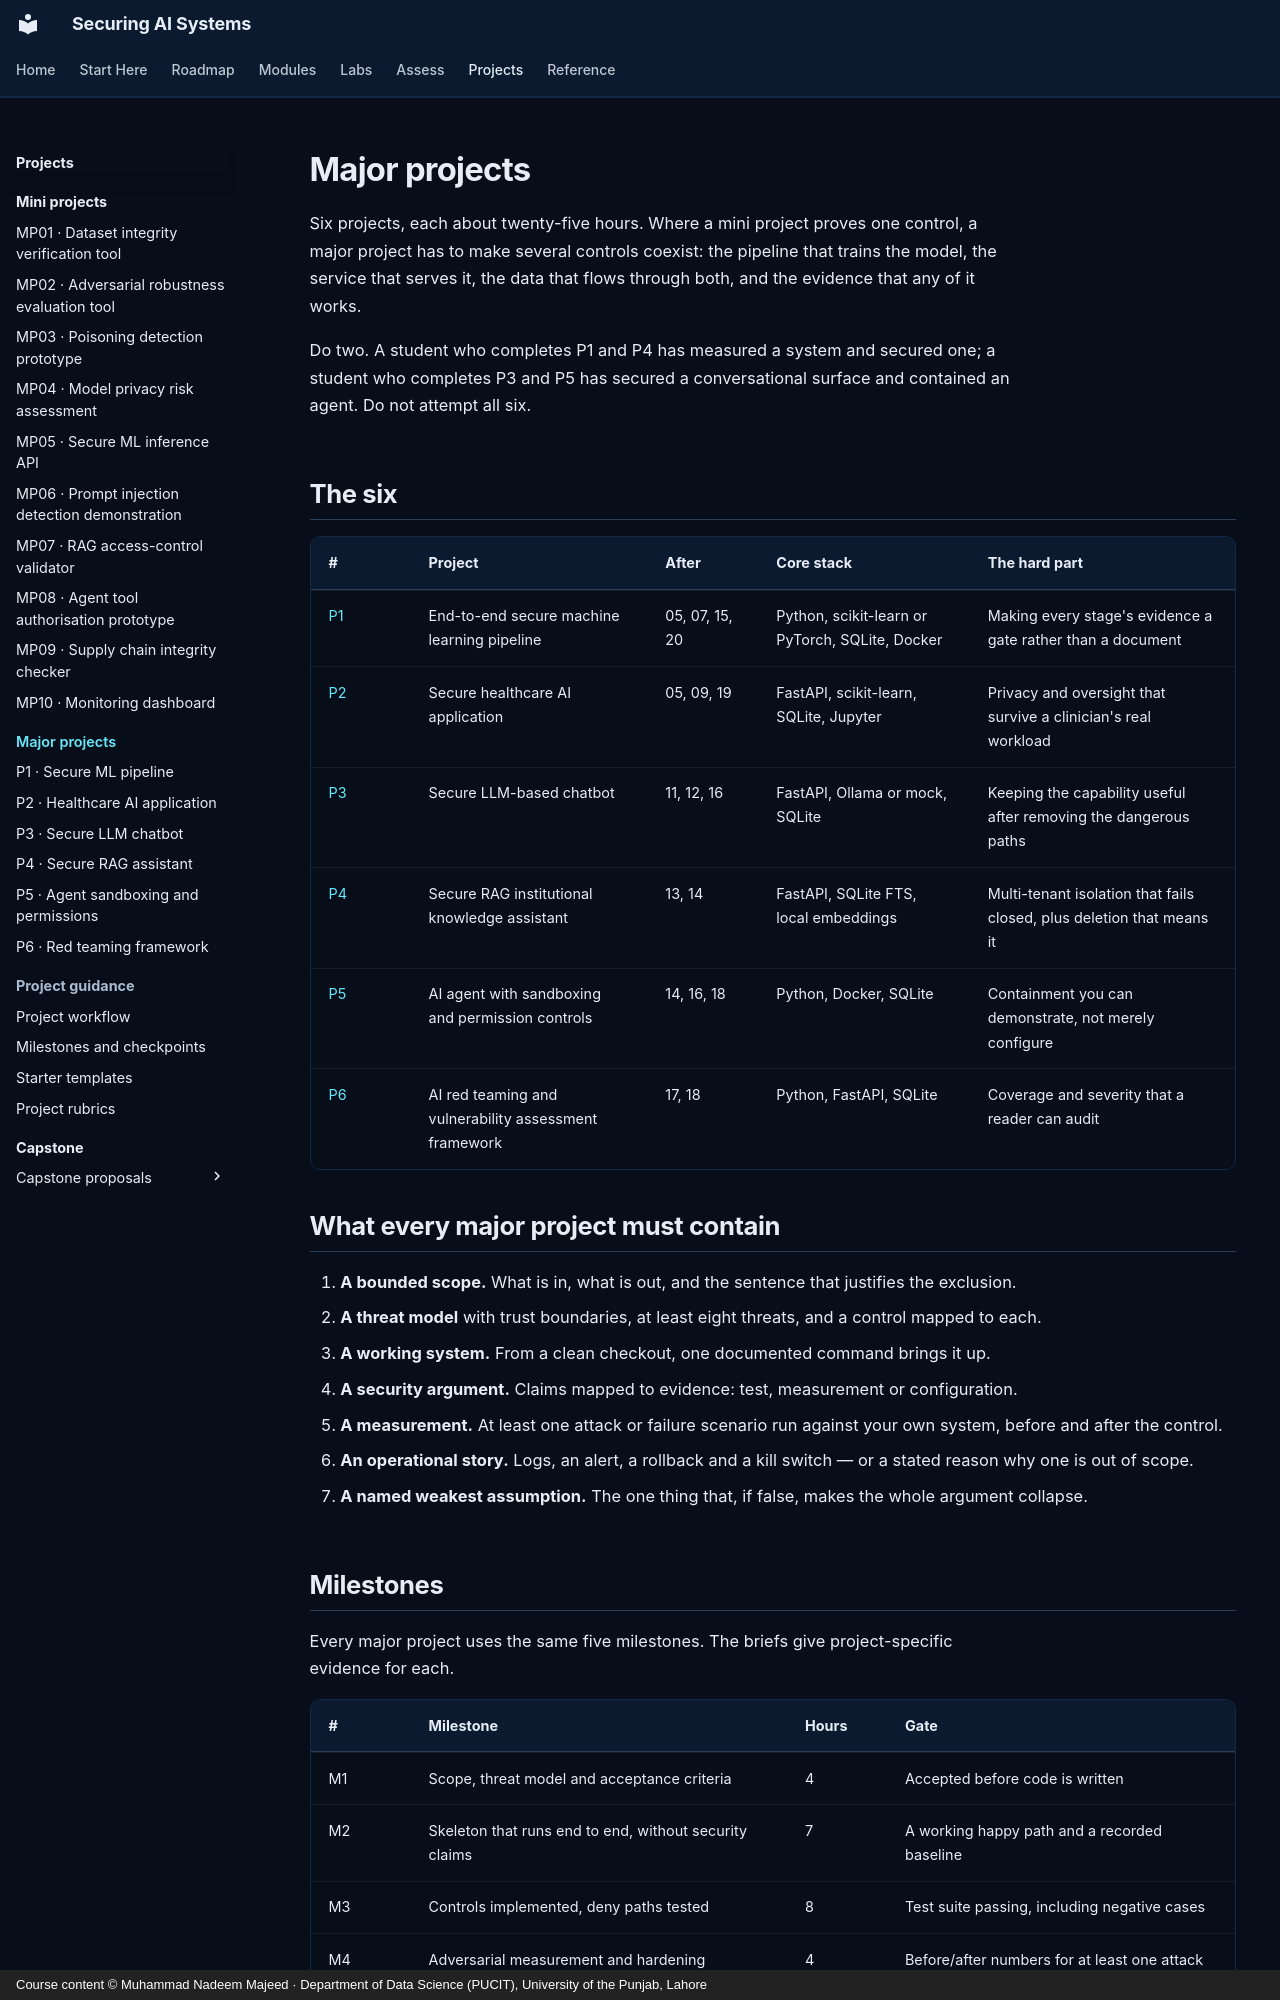

repository: nadeem-majeedch/Securing-AI-Systems · page: projects/major/index.html · generator: mkdocs · copyright: Course content © Muhammad Nadeem Majeed · Department of Data Science (PUCIT), University of the Punjab, Lahore

---
title: Major projects
description: Six end-to-end projects of about twenty-five hours, each a working system with a security argument attached.
hide:
  - toc
---

# Major projects

Six projects, each about twenty-five hours. Where a mini project proves one control, a major project has to make
several controls coexist: the pipeline that trains the model, the service that serves it, the data that flows
through both, and the evidence that any of it works.

Do two. A student who completes P1 and P4 has measured a system and secured one; a student who completes P3 and P5
has secured a conversational surface and contained an agent. Do not attempt all six.

## The six

| # | Project | After | Core stack | The hard part |
|---|---|---|---|---|
| [P1](p01-secure-ml-pipeline.md) | End-to-end secure machine learning pipeline | 05, 07, 15, 20 | Python, scikit-learn or PyTorch, SQLite, Docker | Making every stage's evidence a gate rather than a document |
| [P2](p02-healthcare-ai.md) | Secure healthcare AI application | 05, 09, 19 | FastAPI, scikit-learn, SQLite, Jupyter | Privacy and oversight that survive a clinician's real workload |
| [P3](p03-llm-chatbot.md) | Secure LLM-based chatbot | 11, 12, 16 | FastAPI, Ollama or mock, SQLite | Keeping the capability useful after removing the dangerous paths |
| [P4](p04-rag-assistant.md) | Secure RAG institutional knowledge assistant | 13, 14 | FastAPI, SQLite FTS, local embeddings | Multi-tenant isolation that fails closed, plus deletion that means it |
| [P5](p05-agent-sandbox.md) | AI agent with sandboxing and permission controls | 14, 16, 18 | Python, Docker, SQLite | Containment you can demonstrate, not merely configure |
| [P6](p06-red-team-framework.md) | AI red teaming and vulnerability assessment framework | 17, 18 | Python, FastAPI, SQLite | Coverage and severity that a reader can audit |

## What every major project must contain

1. **A bounded scope.** What is in, what is out, and the sentence that justifies the exclusion.
2. **A threat model** with trust boundaries, at least eight threats, and a control mapped to each.
3. **A working system.** From a clean checkout, one documented command brings it up.
4. **A security argument.** Claims mapped to evidence: test, measurement or configuration.
5. **A measurement.** At least one attack or failure scenario run against your own system, before and after the
   control.
6. **An operational story.** Logs, an alert, a rollback and a kill switch — or a stated reason why one is out of
   scope.
7. **A named weakest assumption.** The one thing that, if false, makes the whole argument collapse.
